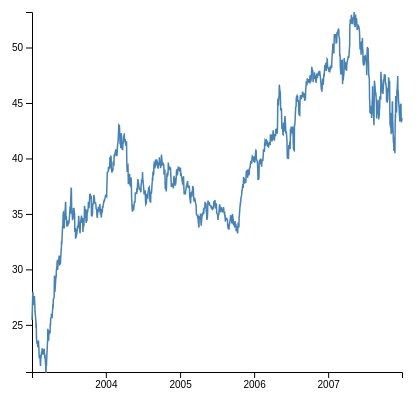
D3 v7 page, settled after 360 driven frames (6 s of simulated time); the page loaded 1 data file(s).


        const rowConverter = function(d){
            // Define your rowConverter here
            let parser = d3.timeParse("%m/%d/%Y");
            return {
                date: parser(d.date),
                value: +d.value
            }
        };

        const jpm = d3.csv("JPM.csv",rowConverter)

        jpm.then(function(data){
            console.log("data", data);
            const margin = {top: 10, right: 30, bottom: 30, left: 60},
            width = 460 - margin.left - margin.right,
            height = 400 - margin.top - margin.bottom;

            var svg = d3.select("#jpm_viz")
                .append("svg")
                    .attr("width", width + margin.left + margin.right)
                    .attr("height", height + margin.top + margin.bottom)
                .append("g")
                    .attr("transform",
                        "translate(" + margin.left + "," + margin.top + ")");

            // Add X axis and scale
            const xScale = d3.scaleTime()
                .domain(d3.extent(data, d => d.date))
                .range([0, width])
            svg.append("g").call(d3.axisBottom(xScale))
                .attr("class", "xAxis")
                .attr("transform", `translate(0, ${height})`)

            // Add Y axis and scale
            const yScale = d3.scaleLinear()
                .domain(d3.extent(data, d => d.value))
                .range([height, 0])
            svg.append("g").call(d3.axisLeft(yScale))
                .attr("class", "yAxis")
                // .attr("transform", `translate(${margin.left}, 0)`)


            // Add the linechart
            svg.append("path")
                .datum(data)
                .attr("fill", "none")
                .attr("stroke", "steelblue")
                .attr("stroke-width", 1.5)
                .attr("d", d3.line()
                    .x(d => xScale(d.date))
                    .y(d => yScale(d.value))
                )
        

        })
    

### data: JPM.csv
date, value
1/2/2003, 25.44
1/3/2003, 25.94
1/6/2003, 27.98
1/7/2003, 27.84
1/8/2003, 26.77
1/9/2003, 27.3
1/10/2003, 27.09
1/13/2003, 27.28
1/14/2003, 27.59
1/15/2003, 27.08
1/16/2003, 26.78
1/17/2003, 26.19
1/21/2003, 25.42
1/22/2003, 24.7
1/23/2003, 25.13
1/24/2003, 23.81
1/27/2003, 23.29
1/28/2003, 23.51
1/29/2003, 23.51
1/30/2003, 23.04
1/31/2003, 23.04
2/3/2003, 23.58
2/4/2003, 23.05
2/5/2003, 22.94
2/6/2003, 22.31
2/7/2003, 21.98
2/10/2003, 22.1
2/11/2003, 22
2/12/2003, 21.51
2/13/2003, 21.29
2/14/2003, 21.85
2/18/2003, 22.5
2/19/2003, 22.5
2/20/2003, 22.69
2/21/2003, 22.88
2/24/2003, 22.3
2/25/2003, 22.55
2/26/2003, 22.34
2/27/2003, 22.66
2/28/2003, 22.68
3/3/2003, 22.85
3/4/2003, 22.4
3/5/2003, 22.4
3/6/2003, 22
3/7/2003, 22.29
3/10/2003, 21.44
3/11/2003, 20.75
3/12/2003, 20.75
3/13/2003, 21.72
3/14/2003, 21.26
3/17/2003, 22.56
3/18/2003, 22.81
3/19/2003, 23.33
3/20/2003, 23.53
3/21/2003, 24.65
3/24/2003, 23.63
3/25/2003, 23.63
3/26/2003, 24.17
3/27/2003, 24.12
3/28/2003, 24.45
... 1,198 more rows